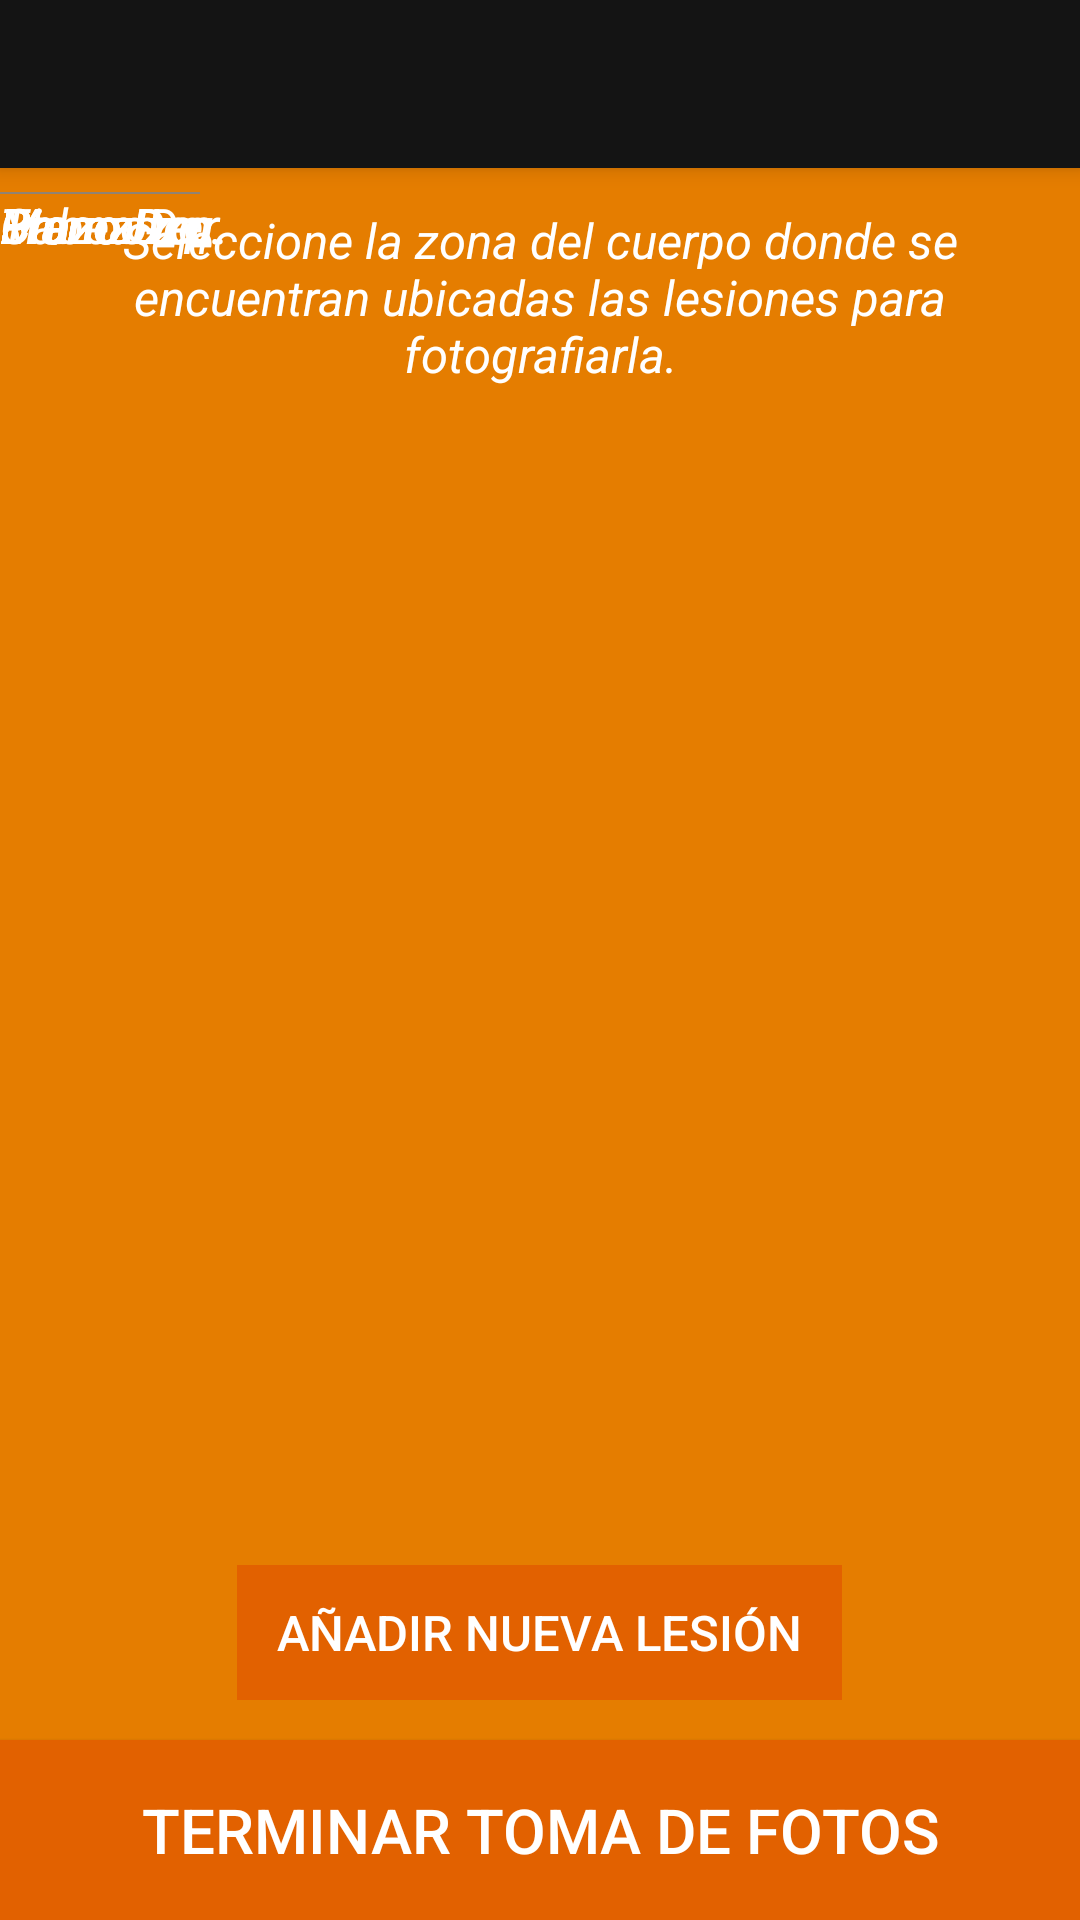

Reconstruct the res/layout file that produces this screen, plus the resources it refers to.
<!-- AndroidManifest.xml: application theme AppTheme -->
<!-- res/layout/cuerpo_humano_activity.xml -->
<?xml version="1.0" encoding="utf-8"?>
<android.support.design.widget.CoordinatorLayout xmlns:android="http://schemas.android.com/apk/res/android"
    xmlns:app="http://schemas.android.com/apk/res-auto"
    xmlns:tools="http://schemas.android.com/tools"
    android:layout_width="match_parent"
    android:layout_height="match_parent"
    android:fitsSystemWindows="true"
    tools:context=".SintomasActivity"
    android:background="@color/orange_background">

    <android.support.design.widget.AppBarLayout
        android:layout_width="match_parent"
        android:layout_height="wrap_content"
        android:theme="@style/AppTheme.AppBarOverlay">

        <android.support.v7.widget.Toolbar
            android:id="@+id/toolbar_cuerpo_humano"
            android:layout_width="match_parent"
            android:layout_height="?attr/actionBarSize"
            android:background="?attr/colorPrimary"
            app:popupTheme="@style/AppTheme.PopupOverlay" />

    </android.support.design.widget.AppBarLayout>


        <RelativeLayout
            android:layout_width="match_parent"
            android:layout_height="match_parent"
            android:layout_marginTop="64dp">


            <RelativeLayout

                android:layout_width="wrap_content"
                android:layout_height="wrap_content">

                <LinearLayout
                    android:layout_width="match_parent"
                    android:layout_height="match_parent"
                    android:orientation="vertical"
                    android:gravity="center_horizontal">
                    <TextView
                        android:layout_width="wrap_content"
                        android:layout_height="wrap_content"
                        android:textColor="#FFF"
                        android:gravity="center"
                        android:layout_marginRight="20dp"
                        android:layout_marginLeft="20dp"
                        android:textSize="8pt"
                        android:textStyle="italic"
                        android:layout_marginTop="5dp"
                        android:layout_marginBottom="15dp"
                        android:id="@+id/subtitulo_cuerpo"
                        android:text="Seleccione la zona del cuerpo donde se encuentran ubicadas las lesiones para fotografiarla."/>

                    <ImageView
                        android:layout_width="100dp"
                        android:layout_height="250dp"
                        android:background="@drawable/cuerpo"
                        android:id="@+id/cuerpo"/>

                </LinearLayout>

                <TextView
                    android:layout_width="10dp"
                    android:layout_height="10dp"
                    android:id="@+id/lesion_cabeza"
                    android:background="@drawable/bt_lesion"/>

                <TextView
                    android:layout_width="10dp"
                    android:layout_height="10dp"
                    android:id="@+id/lesion_tronco"
                    android:background="@drawable/bt_lesion"/>

                <TextView
                    android:layout_width="10dp"
                    android:layout_height="10dp"
                    android:id="@+id/lesion_brazo_der"
                    android:background="@drawable/bt_lesion"/>

                <TextView
                    android:layout_width="10dp"
                    android:layout_height="10dp"
                    android:id="@+id/lesion_brazo_izq"
                    android:background="@drawable/bt_lesion"/>

                <TextView
                    android:layout_width="10dp"
                    android:layout_height="10dp"
                    android:id="@+id/lesion_pierna_izq"
                    android:background="@drawable/bt_lesion"/>

                <TextView
                    android:layout_width="10dp"
                    android:layout_height="10dp"
                    android:id="@+id/lesion_pierna_der"
                    android:background="@drawable/bt_lesion"/>

                <TextView
                    android:layout_width="10dp"
                    android:layout_height="10dp"
                    android:id="@+id/lesion_mano_der"
                    android:background="@drawable/bt_lesion"/>

                <TextView
                    android:layout_width="10dp"
                    android:layout_height="10dp"
                    android:id="@+id/lesion_mano_izq"
                    android:background="@drawable/bt_lesion"/>


            </RelativeLayout>


            <View
                android:layout_width="200px"
                android:layout_height="2px"
                android:background="#908373"
                android:id="@+id/stick1"/>

            <View
                android:layout_width="200px"
                android:layout_height="2px"
                android:background="#908373"
                android:id="@+id/stick2"/>

            <View
                android:layout_width="200px"
                android:layout_height="2px"
                android:background="#908373"
                android:id="@+id/stick3"/>

            <View
                android:layout_width="200px"
                android:layout_height="2px"
                android:background="#908373"
                android:id="@+id/stick4"/>

            <View
                android:layout_width="200px"
                android:layout_height="2px"
                android:background="#908373"
                android:id="@+id/stick5"/>

            <View
                android:layout_width="200px"
                android:layout_height="2px"
                android:background="#908373"
                android:id="@+id/stick6"/>

            <View
                android:layout_width="200px"
                android:layout_height="2px"
                android:background="#908373"
                android:id="@+id/stick7"/>

            <View
                android:layout_width="200px"
                android:layout_height="2px"
                android:background="#908373"
                android:id="@+id/stick8"/>

            <TextView
                android:layout_width="wrap_content"
                android:layout_height="wrap_content"
                android:text="Cabeza"
                android:textColor="#FFF"
                android:textStyle="italic"
                android:textSize="8pt"
                android:id="@+id/label_cabeza"/>

            <TextView
                android:layout_width="wrap_content"
                android:layout_height="wrap_content"
                android:text="Tronco"
                android:textColor="#FFF"
                android:textStyle="italic"
                android:textSize="8pt"
                android:id="@+id/label_tronco"/>

            <TextView
                android:layout_width="wrap_content"
                android:layout_height="wrap_content"
                android:text="Brazo Izq."
                android:textColor="#FFF"
                android:textStyle="italic"
                android:textSize="8pt"
                android:id="@+id/label_brazo_izquierdo"/>


            <TextView
                android:layout_width="wrap_content"
                android:layout_height="wrap_content"
                android:text="Brazo Der."
                android:textColor="#FFF"
                android:textStyle="italic"
                android:textSize="8pt"
                android:id="@+id/label_brazo_derecho"/>

            <TextView
                android:layout_width="wrap_content"
                android:layout_height="wrap_content"
                android:text="Pierna Izq."
                android:textColor="#FFF"
                android:textStyle="italic"
                android:textSize="8pt"
                android:id="@+id/label_pierna_izquierda"/>

            <TextView
            android:layout_width="wrap_content"
            android:layout_height="wrap_content"
            android:text="Pierna Der."
            android:textColor="#FFF"
            android:textStyle="italic"
            android:textSize="8pt"
            android:id="@+id/label_pierna_derecha"/>

            <TextView
                android:layout_width="wrap_content"
                android:layout_height="wrap_content"
                android:text="Mano Der."
                android:textColor="#FFF"
                android:textStyle="italic"
                android:textSize="8pt"
                android:id="@+id/label_mano_derecha"/>

            <TextView
                android:layout_width="wrap_content"
                android:layout_height="wrap_content"
                android:text="Mano Izq."
                android:textColor="#FFF"
                android:textStyle="italic"
                android:textSize="8pt"
                android:id="@+id/label_mano_izquierda"/>

            <LinearLayout
                android:layout_width="match_parent"
                android:layout_height="wrap_content"
                android:layout_alignParentBottom="true"
                android:orientation="vertical"
                android:gravity="center"
                android:id="@+id/botones_cuerpo">

                <Button
                    android:layout_width="wrap_content"
                    android:layout_height="45dp"
                    android:text="AÑADIR NUEVA LESIÓN"
                    android:background="@color/botones_background"
                    android:textColor="#FFF"
                    android:textSize="8pt"
                    android:paddingLeft="40px"
                    android:paddingRight="40px"
                    android:layout_marginBottom="40px"
                    style="?android:attr/borderlessButtonStyle"
                    android:onClick="addNewLesion"/>

                <Button
                    android:layout_width="match_parent"
                    android:layout_height="60dp"
                    android:text="TERMINAR TOMA DE FOTOS"
                    android:background="@color/botones_background"
                    android:textColor="#FFF"
                    android:textSize="10pt"
                    android:onClick="terminarToma"/>
            </LinearLayout>


        </RelativeLayout>

</android.support.design.widget.CoordinatorLayout>
<!-- resources referenced by this layout -->
<resources>
  <color name="botones_background">#E26100</color>
  <color name="orange_background">#E57D00</color>
  <style name="AppTheme.AppBarOverlay" parent="ThemeOverlay.AppCompat.Dark.ActionBar" />
  <style name="AppTheme.PopupOverlay" parent="ThemeOverlay.AppCompat.Light" />
  <style name="AppTheme" parent="Theme.AppCompat.Light.DarkActionBar">
              
              <item name="colorPrimary">@color/colorPrimary</item>
              <item name="colorPrimaryDark">@color/colorPrimaryDark</item>
              <item name="colorAccent">@color/colorAccent</item>
          </style>
  <color name="colorPrimary">#141414</color>
  <color name="colorPrimaryDark">#262626</color>
  <color name="colorAccent">#E26100</color>
</resources>
